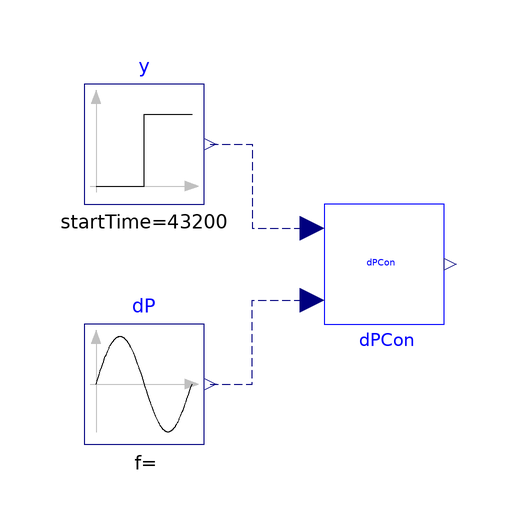

Above is the diagram view of the following Modelica model: its components placed by their Placement annotations and its connect equations drawn as lines.

model dPControl

  import ChillerPlantSystem = WaterSideSystem;
 extends Modelica.Icons.Example;
  ChillerPlantSystem.BaseClasses.Control.dPControl
                                dPCon(dPSetPoi(displayUnit="Pa") = 478250)
    annotation (Placement(transformation(extent={{-20,0},{0,20}})));
  Modelica.Blocks.Sources.Sine dP(
    freqHz=1/43200,
    amplitude=239125,
    offset=239125)
    annotation (Placement(transformation(extent={{-60,-20},{-40,0}})));
  Modelica.Blocks.Sources.Step y(
    startTime=43200,
    height=-1,
    offset=1) annotation (Placement(transformation(extent={{-60,20},{-40,40}})));
equation

  connect(dP.y, dPCon.dP) annotation (Line(
      points={{-39,-10},{-32,-10},{-32,4},{-22,4}},
      color={0,0,127},
      smooth=Smooth.None,
      pattern=LinePattern.Dash));
  connect(y.y, dPCon.yVal) annotation (Line(
      points={{-39,30},{-32,30},{-32,16},{-22,16}},
      color={0,0,127},
      smooth=Smooth.None,
      pattern=LinePattern.Dash));
  annotation (__Dymola_Commands(file=
          "modelica://ChillerPlantSystem/Resources/Scripts/Dymola/BaseClasses/Control/Example/dPControl.mos"
        "Simulate and plot"),
    Diagram(coordinateSystem(preserveAspectRatio=false, extent={{-100,-100},{
            100,100}}),
                    graphics),
    experiment(StopTime=86400),
    __Dymola_experimentSetupOutput);
end dPControl;